pico-8 play session: hold → + tap 🅾

[t = 1 s] hold → ~1s, tap 🅾 ~2×
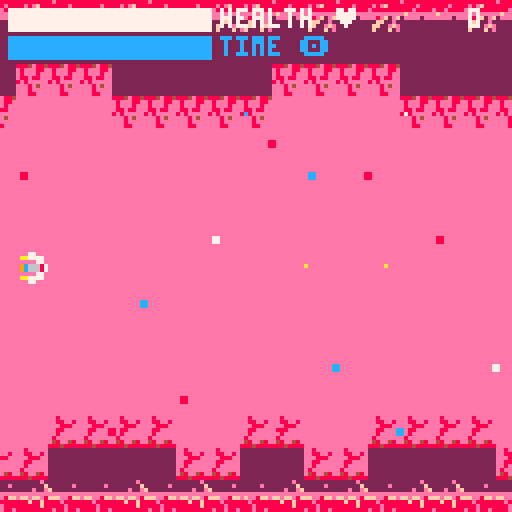
[t = 4 s] hold → ~4s, tap 🅾 ~7×
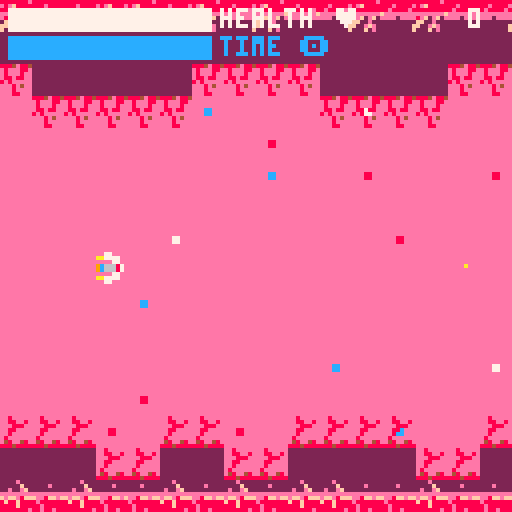
[t = 6 s] hold → ~6s, tap 🅾 ~10×
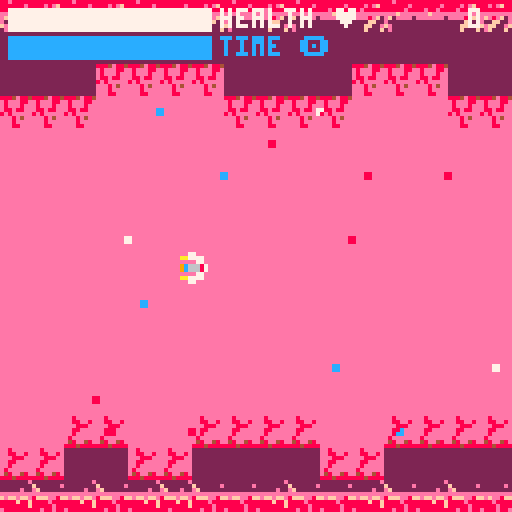
[t = 8 s] hold → ~8s, tap 🅾 ~14×
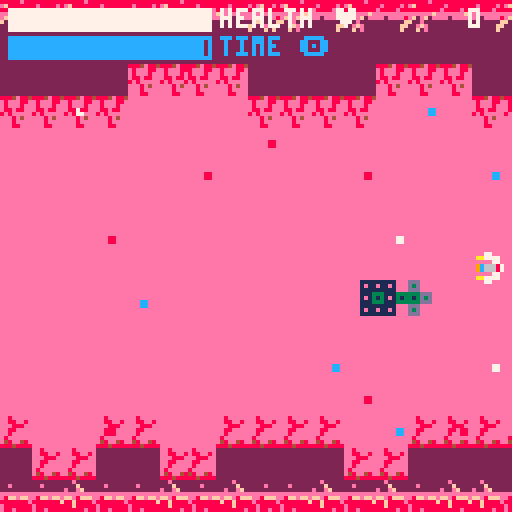

pico-8 cartridge
version 18
__lua__
function init_parallax()
	--tables to hold map pieces
	map_bg={} --bg layer 1
	map_mg={}	--mg layer 2
	map_fg={} --fg layer 3

	--spawn initial map. index i
	--creates copy of map at right
	--of screen, ready to move into
	--view.
	for i=0,1 do
		spawn_map(i*128,0,1)
		spawn_map(i*128,0,2)
		spawn_map(i*127,0,3)
	end
end

function update_parallax()
	foreach(map_bg,update_map)
	foreach(map_mg,update_map)
	foreach(map_fg,update_map)
end

function draw_parallax()
		foreach(map_bg,draw_map)
		foreach(map_mg,draw_map)
		foreach(map_fg,draw_map)
end

function update_map(m)
	m.x-=m.l --move map to left

	--if map off edge of screen
	if m.x<-126 then
		if m.l==1 then
			del(map_bg,m) --delete map
		end
		if m.l==2 then
			del(map_mg,m) --delete map
		end
		if m.l==3 then
			del(map_fg,m)
		end
		--add new map to right
		spawn_map(16*8,0,m.l)
	end
end

function spawn_map(x,y,l)
	local m={}
	m.x=x
	m.y=y
	m.l=l
	--add map bit to correct layer
	if l==1 then
		add(map_bg,m)
	end
	if l==2 then
		add(map_mg,m)
	end
	if l==3 then
		add(map_fg,m)
	end
end

function draw_map(m)
	if m.l==1 then
		map(0,0,m.x,m.y,16,16)
	end
	if m.l==2 then
		map(16,0,m.x,m.y,16,16)
	end
	if m.l==3 then
		map(32,0,m.x,m.y,16,16)
	end
end

-- scroll screen r->l

function translate_screen()
	if isgrid1 then
		thegrid = grid1
	else
		thegrid = grid2
	end
	for row in all(thegrid) do
		del(row, row[1])
		add(row, 0)
	end
end

-->8
-- player

function make_player()
 p = {} -- start player table
 p.x = 4  --position
 p.y = 63
 p.dx = 0 -- potential acceleration
 p.dy = 0 -- value
 p.sprite = 1
 p.health = phealthmax
 p.treatment = ptreatmax
 p.alive = true
 p.took_dmg = false
 p.points = 0
 p.thrust = 0.075 -- potential thrust value
end

function draw_player()
	if p.took_dmg then
		if mod(ctr, dmg_brate) == 0 then
			spr(64,p.x,p.y)
		elseif mod(ctr, dmg_brate+1) == 0 then
			spr(p.sprite+17,p.x,p.y)
		else
			spr(p.sprite,p.x,p.y)
		end
		blink_frames += 1
		if blink_frames > max_blink then
			blink_frames = 0
			p.took_dmg = false
		end
	else
		spr(p.sprite,p.x,p.y)
	end
end

function move_player()
 if (btn(⬅️)) then
  p.x -= 1.1*ship_mov_speed --left
  p.sprite = 1
 end

 if (btn(➡️)) then
  p.x += 1.3*ship_mov_speed --right
  p.sprite = 4
 end

 if (btn(⬆️)) then
  p.y -= ship_mov_speed --up
 	p.sprite = 2
 end

 if (btn(⬇️)) then
  p.y += ship_mov_speed --down
  p.sprite = 3
 end

 if (btn(❎)) and ctr - last_bull > fire_rate then
 	make_bullet()
 	sfx(04)
 	last_bull = ctr
 end

	stay_on_screen()
	check_e_collision()
end

function stay_on_screen()
	if (p.x<0) then --left bound
 	p.x = 0
	end
	if (p.x>119) then --right bound
 	p.x = 119
	end
	if (p.y<0) then --top bound
 	p.y = 0
	end
	if (p.y>119) then --bottom bound
	 p.y = 119
	end
end

function check_e_collision()
 	if isgrid1 then
	 	thegrid = grid1
 	else
	 	thegrid = grid2
	 end

		i = flr(p.x/chunk_size)+1
		j = flr((p.y-uih)/chunk_size)+1

		if i > 0 and i < n_chunks and j > 0 and j < n_chunks then
			if thegrid[j][i] == 1 then
				sfx(06)
				frames_in_e += 1
				p.took_dmg = true
				if frames_in_e > frames_to_d then
					p.health -= enemy_dmg
				end
			else -- got out of enemy, so stop the "countup"
				frames_in_e = 0
			end
	 end
end
-->8
-- game of life

uih = 16
boh = 16

bombs = {}
grid1 = {}
grid2 = {}
value_grid = {}
currentgrid = {}
nextgrid = {}
isgrid1 = true
chunk_size = 3
gridy = flr((128-uih-boh)/chunk_size)
gridx = flr(128/chunk_size)
chunk = chunk_size
n_chunks = gridy

---------

function empty_life()
 for i = 1, gridy do
  grid1[i] = {}
  grid2[i] = {}
  value_grid[i] = {}

  for j = 1, gridx do
   grid1[i][j] = 0 -- intialise all as dead to start
   grid2[i][j] = 0
   value_grid[i][j] = 0
  end
 end

 currentgrid = grid1
 nextgrid = grid2
end

---------

function choose_life()
 life_option = flr(rnd(4))
 -- life_option = 0 -- hardcoded for debugging
 spawn_x = flr(gridx/2+rnd(16)) -- how many chunks to the right life will spawn
	spawn_y = 5+flr(rnd(gridy-12))
end

---------

function spawn_bomb()
 local b = {}
 b.init = ctr -- global frame counter
 add(bombs, b)
 -- set/reset counter to next spawn
 spawn_wait = spawn_wait_min+flr(rnd(spawn_wait_max-spawn_wait_min))
	last_spawn = ctr
	more_life = false
end

---------

function check_spawn()
	if (ctr > last_spawn+spawn_wait) then
		more_life = true
	end
end

---------

function spawn_life()
	if isgrid1 then
		thegrid = grid1
	else
		thegrid = grid2
	end
 -- 3x3 glider
 if (life_option==0) then
  thegrid[0+spawn_y][0+spawn_x] = 0
	 thegrid[1+spawn_y][0+spawn_x] = 1
	 thegrid[2+spawn_y][0+spawn_x] = 0
	 thegrid[0+spawn_y][1+spawn_x] = 0
	 thegrid[1+spawn_y][1+spawn_x] = 0
	 thegrid[2+spawn_y][1+spawn_x] = 1
  thegrid[0+spawn_y][2+spawn_x] = 1
	 thegrid[1+spawn_y][2+spawn_x] = 1
	 thegrid[2+spawn_y][2+spawn_x] = 1
	-- 3x3 inverted t
 elseif (life_option==1) then
  thegrid[0+spawn_y][0+spawn_x] = 0
	 thegrid[1+spawn_y][0+spawn_x] = 1
	 thegrid[2+spawn_y][0+spawn_x] = 0
	 thegrid[0+spawn_y][1+spawn_x] = 0
	 thegrid[1+spawn_y][1+spawn_x] = 1
	 thegrid[2+spawn_y][1+spawn_x] = 0
  thegrid[0+spawn_y][2+spawn_x] = 1
	 thegrid[1+spawn_y][2+spawn_x] = 1
	 thegrid[2+spawn_y][2+spawn_x] = 1
	-- 3x4 inverted t
 elseif (life_option==2) then
		thegrid[0+spawn_y][0+spawn_x] = 0
	 thegrid[1+spawn_y][0+spawn_x] = 1
	 thegrid[2+spawn_y][0+spawn_x] = 0
	 thegrid[0+spawn_y][1+spawn_x] = 0
	 thegrid[1+spawn_y][1+spawn_x] = 1
	 thegrid[2+spawn_y][1+spawn_x] = 0
  thegrid[0+spawn_y][2+spawn_x] = 0
	 thegrid[1+spawn_y][2+spawn_x] = 1
	 thegrid[2+spawn_y][2+spawn_x] = 0
  thegrid[0+spawn_y][3+spawn_x] = 1
	 thegrid[1+spawn_y][3+spawn_x] = 1
	 thegrid[2+spawn_y][3+spawn_x] = 1
	-- 3x4 "small exploder"
 elseif (life_option==3) then
  thegrid[0+spawn_y][0+spawn_x] = 0
	 thegrid[1+spawn_y][0+spawn_x] = 1
	 thegrid[2+spawn_y][0+spawn_x] = 0
	 thegrid[0+spawn_y][1+spawn_x] = 1
	 thegrid[1+spawn_y][1+spawn_x] = 1
	 thegrid[2+spawn_y][1+spawn_x] = 1
  thegrid[0+spawn_y][2+spawn_x] = 1
	 thegrid[1+spawn_y][2+spawn_x] = 0
	 thegrid[2+spawn_y][2+spawn_x] = 1
  thegrid[0+spawn_y][3+spawn_x] = 0
	 thegrid[1+spawn_y][3+spawn_x] = 1
	 thegrid[2+spawn_y][3+spawn_x] = 0
 else -- 2x2 stable config for debugging
  thegrid[0+spawn_y][0+spawn_x] = 1
  thegrid[0+spawn_y][1+spawn_x] = 1
		thegrid[1+spawn_y][0+spawn_x] = 1
  thegrid[1+spawn_y][1+spawn_x] = 1
 end
end

function getnumneighbors(x, y)
 local result = 0
 local minx
 local miny
 local maxx
 local maxy
 -- check all neighbours are valid cells
 if (x-1 > 0) and (x+1 < gridx) and (y-1 > 1) and (y+1 < gridy) then
  minx = x-1
  maxx = x+1
  miny = y-1
  maxy = y+1
 	-- top left
  result = result+currentgrid[miny][minx]
  -- top middle
  result = result+currentgrid[miny][x]
  -- top right
  result = result+currentgrid[miny][maxx]
  -- left
  result = result+currentgrid[y][minx]
  -- right
  result = result+currentgrid[y][maxx]
  -- bottom left
  result = result+currentgrid[maxy][minx]
  -- bottom middle
  result = result+currentgrid[maxy][x]
  -- bottom right
  result = result+currentgrid[maxy][maxx]
 else
  -- border cells will die
 	result = 0
 end
 return result
end

---------

function update_life()
 if (isgrid1) then
  currentgrid = grid1
  nextgrid = grid2
 else
  currentgrid = grid2
  nextgrid = grid1
 end

 for i = 1, gridy do
  for j = 1, gridx do
   local numneighbors = getnumneighbors(j, i)
   -- currently live--
   if (currentgrid[i][j] == 1) then
   -- under population --
    	if (numneighbors < 2) then
     	nextgrid[i][j] = 0

    		-- live on --
    		elseif (numneighbors == 2 or numneighbors == 3) then
     		nextgrid[i][j] = 1

    		-- overpopulation --
    		elseif (numneighbors > 3) then
     		nextgrid[i][j] = 0
   		 end

    -- currently dead --
    else
     -- reproduction --
     if (numneighbors == 3) then
      if (i == 5 and j == 5) then
      end -- ks - what do these 2 previous lines do?
      nextgrid[i][j] = 1

      -- stays dead --
    	else
      nextgrid[i][j] = 0
     end
    end
   end
  end
 	isgrid1 = not isgrid1
end

function update_value()
	if isgrid1 then
		thegrid = grid1
	else
		thegrid = grid2
	end
	for i = 1, gridy do
  for j = 1, gridx do
  	if (thegrid[i][j]==1) then
  		value_grid[i][j] = 3
  	elseif (value_grid[i][j] > 0) then
			 value_grid[i][j] -= 1
  	end
  end
 end
end
---------

function update_bombs()
 for b in all(bombs) do
  if ctr-b.init==0 then
   -- draw first sprite
   b.sprite = 5
  elseif ctr-b.init==15 then
   -- drawn second sprite
   b.sprite = 6
  elseif ctr-b.init==30 then
   -- draw third sprite
   b.sprite = 7
  elseif (ctr-b.init > 40) then
   del(bombs,b)
	 sfx(05)
   spawn_life()
  end
 end
end

---------

function draw_bombs()
 for b in all(bombs) do
   spr(b.sprite,spawn_x*chunk,spawn_y*chunk+uih)
 end
end

function draw_life()
 for i = 1, gridy do
  for j = 1, gridx do
   --if currentgrid[i][j] == 1 then
   if (value_grid[i][j] > 0) then
    if value_grid[i][j] == 3 then
     spr(22,j*chunk, i*chunk+uih)
     --rectfill(i*chunk, j*chunk, i*chunk+chunk, j*chunk+chunk, 1)
    elseif value_grid[i][j] == 2 then
     spr(23,j*chunk, i*chunk+uih)
     --rectfill(i*chunk, j*chunk, i*chunk+chunk, j*chunk+chunk, 2)
				elseif value_grid[i][j] == 1 then
     spr(24,j*chunk, i*chunk+uih)
     --rectfill(i*chunk, j*chunk, i*chunk+chunk, j*chunk+chunk, 13)
			 end
   end
  end
 end
end
-->8
-- main loop

function _init()
	opening_init()
end

-- opening
game_name = "d-kay"
team_name = "by rasterz"
member_names = {"lup1n", "tinyrobots", "intox8907"}
opening_dur = 40
jitter_size = 0
pi = 22/7

function opening_init()
	music(13)
	_update=opening_update
	_draw=opening_draw
end

function opening_update()
	if (btnp(❎)) then
		game_init()
	end
end

function jitter(jitter_size)
	for y = 0, 127 do
		for x = 0, 126 do
			nextx = x+flr(jitter_size*rnd())
			if nextx > 127 then
				nextx = 126
			end
			c = pget(nextx, y)
			pset(x, y, c)
		end
	end
end

function opening_draw()
	cls()
	rectfill(0,0,128,128,14)
	if ctr < opening_dur then
		print(game_name,64-flr(#game_name*3/2),53,7)
		print(team_name,64-flr(#team_name*3/2),59,7)

		if ctr > opening_dur/2 then
			jitter(jitter_size)
			jitter_size += 1
		end
	elseif ctr < opening_dur*2 then
		name = member_names[1]
		print(name,64-flr(#name*3/2),59,7)

		if ctr > opening_dur+opening_dur/2 then
			jitter(jitter_size)
			jitter_size += 1
		end
	elseif ctr < opening_dur*3 then
		name = member_names[2]
		print(name,64-flr(#name*3/2),59,7)

		if ctr > opening_dur*2+opening_dur/2 then
			jitter(jitter_size)
			jitter_size += 1
		end
	elseif ctr < opening_dur*4 then
		name = member_names[3]
		print(name,64-flr(#name*3/2),59,7)

		if ctr > opening_dur*3+opening_dur/2 then
			jitter(jitter_size)
			jitter_size += 1
		end
	elseif ctr < opening_dur*5 then
		name = "press ❎ to start"
		print(name,64-flr(#name*3/2),59,7)
	end

	ctr += 1

	if mod(ctr, opening_dur) == 0 then
		jitter_size = 0
	end
end

function game_init()
	music(0)
	end_stage_music_started = false
	spawn_wait_min = 60
	spawn_wait_max = 90
	init_parallax()
	empty_life()
	make_player()
	choose_life()
	last_spawn = ctr
	spawn_wait = 45
	sfx(09)
	_update=game_update
	_draw=game_draw
end

function game_update()
	if p.treatment < 20*30 then
		if not end_stage_music_started then
			music(-1)
			music(16)
			end_stage_music_started = true
		end
		spawn_wait_min = 5
		spawn_wait_max = 10
	elseif p.treatment < 60*30 then
		spawn_wait_min = 15
		spawn_wait_max = 30
	elseif p.treatment < 80*30 then
		spawn_wait_min = 30
		spawn_wait_max = 60
	end

	if mod(ctr, e_translate_spd) == 0 then
		translate_screen()
	end
	p.sprite = 1
	move_player()
	move_bullets()
	if mod(ctr, e_translate_spd) == 0 then
		check_spawn()
		if more_life == true then
		 choose_life()
		 sfx(09)
	 	spawn_bomb()
		end
		update_life()
		update_value()
	end
	update_bombs()
	update_parallax()

	p.treatment -= 1
end

function game_draw()
	cls()
	rectfill(0,0,128,128,14)

	--draw static far bg starfield,
	--drawn twice with offset for
	--variation from parallax bg
	map(0,0,0,-64,16,16)
	map(0,0,0,64,16,16)
	draw_parallax()
	print(p.points,127-10,2,7)
	draw_health_bar()
	draw_treatment()
	draw_bullets()
	draw_life()
	draw_player()
	draw_bombs()

	if p.health <= 0 or p.treatment <= 0 then
		death_init()
	end

	-- print(thegrid[1][20],2,127-10,7)

	ctr += 1
end

function death_init()
 time_of_death = time()
 music(-1)
	music(10)
	death_ctr = 0
	_update=death_update
	_draw=death_draw
end

function death_update()
	jitter_size += 1
	if death_ctr > 35 and (btnp(❎)) then
		game_init()
	end
end

function death_draw()
	if death_ctr < 25 then
		jitter(jitter_size)
	else
		msg = "treatment over"
		points = "infection clear: "..tostr(p.points)
		restart = "press ❎ to retry"
		print(msg,64-flr(#msg*3/2),64)
		print(points,64-flr(#points*3/2),64+7)
		if death_ctr > 35 then
			print(restart,64-flr(#restart*3/2),64+14)
		end
	end
	death_ctr += 1
end
-->8
-- bullets

bullets = {}

function make_bullet()
	local b = {}
	b.x = p.x + 4
	b.y = p.y + 3
	b.dmg = 3
	b.spd = 4
	b.has_hit = false
	add(bullets, b)
end

function move_bullets()
	if isgrid1 then
		thegrid = grid1
	else
		thegrid = grid2
	end
	for b in all(bullets) do
		b.x += b.spd
		i = flr(b.x/chunk_size)+1
		j = flr((b.y-uih)/chunk_size)
		if i > 0 and i <= n_chunks and j > 0 and j <= n_chunks then
			if thegrid[j][i] == 1 then
				thegrid[j][i-1] = 0
				thegrid[j-1][i-1] = 0
				thegrid[j+1][i-1] = 0
				thegrid[j][i] = 0
				thegrid[j-1][i] = 0
				thegrid[j+1][i] = 0
				thegrid[j+1][i+1] = 0
				thegrid[j+1][i+1] = 0
				thegrid[j+1][i+1] = 0
				sfx(08)
				b.has_hit = true
				p.points += value_grid[j][i]
			end
		end
		if b.x > 128 then
			del(bullets, b)
		end
	end
end

function draw_bullets()
	for b in all(bullets) do
		if not b.has_hit then
			pset(b.x,b.y,10)
		else
			-- getting ready for drawing bullet blast
--			for x = -, do
--			 for y = -, do

--			 end
--			end
		end
	end
end

-->8
-- gamestate vars & util funcs --

ship_mov_speed = 1.4
e_translate_spd = 3 -- steps every x frames
ctr = 0
frames_in_e = 0 -- how long p was on an e square
frames_to_d = 1 -- start taking damage after this many frames
dmg_brate = 2
blink_frames = 0
max_blink = 30
phealthmax = 100
ptreatmax = 30*100
enemy_dmg = 5
last_bull = 0
fire_rate = 4
spawn_wait_min = 60 -- min frames between bombs
spawn_wait_max = 90 -- max frames between bombs

function mod(a, n)
	return a - (n * flr(a/n))
end
-->8
-- ui

bh = 5
bw = 50

-- yes, super sloppy
function draw_health_bar()
	rect(2,2,2+bw,2+bh,7)
	rectfill(2,2,2+p.health/2,2+bh,7)
	print("health ♥",50+bh,2,7)
end

function draw_treatment()
	rect(2,bh+4,2+bw,bh*2+4,12)
	rectfill(2,bh+4,2+flr(p.treatment/30/2),bh*2+4,12)
	print("time 🅾️",50+bh,bh+4,12)
end
__gfx__
0000000000770000000000000000000000770000000000000000000077777777888888888888888e000000000000e000222222228884e884008000e000000000
00000000aa7777000076668600000000aa77770000000000077777707aaaaaa7888e8888e8ef88880000e00000000f002222222208e0088000880e8000000000
000000000000770009c66770aa770000000077000077770007aaaa707abbbba788e8888e888888880000000000e00ef022222222080008000008880000000000
007007000166686000067000000670009c666870007aa70007abba707ab11ba7feeeeeeeeeeeeeeeeeeeeeeeeeeeeeee22222222088088000088000000077000
0007700001666860aa77000009c667709c666870007aa70007abba707ab11ba7eeee0eeee8ef0ef0fee8ffeffeffe8ff22222222808000000e80000000077000
00077000000077000000000000766686000077000077770007aaaa707abbbba7000000000ff00e008e8888888f88f8882222222200e8040008000e0000000000
00700700aa7777000000000000000000aa77770000000000077777707aaaaaa700000000ff00efe088e888888888f88822222222000800000480048000000000
000000000077000000000000000000000077000000000000000000007777777700000000f000f0e088e88e888888888e22222222000880008884888800000000
0000000000000000000000000000000000000000000000001110000033300000ddd0000000000000000000000000000000000000000000000000000000000000
0000000000000000000000000000000000000000000000001010000031300000d3d0000000000000000000000000000000000000000000000000000000000000
0000000000000000022220000222200008888000022220001110000033300000ddd0000000000000000000000000000000000000000000000000000000000000
000cc000000880000288800002222000088880000288800000000000000000000000000000000000000000000000000000000000000000000000000000000000
000cc0000008800000188f80001888800018888000c88f8000000000000000000000000000000000000000000000000000000000000000000000000000000000
000000000000000000188880001888800018888000c8888000000000000000000000000000000000000000000000000000000000000000000000000000000000
00000000000000000288800008888000022220000288800000000000000000000000000000000000000000000000000000000000000000000000000000000000
00000000000000000222200008888000022220000222200000000000000000000000000000000000000000000000000000000000000000000000000000000000
__gff__
0000003030000000000000000000000000300000303000000030000000000000003030303000000000000000000000000030303030000000000000000000000000000000000000000000000000000000000000000000000000000000000000000000000000000000000000000000000000000000000000000000000000000000
0000000000000000000000000000000000000000000000000000000000000000000000000000000000000000000000000000000000000000000000000000000000000000000000000000000000000000000000000000000000000000000000000000000000000000000000000000000000000000000000000000000000000000
__map__
000000000000000000000000000000000c0c0c0c0c0c0c0c0c0c0c0c0c0c0c0c090809080908080908090808090808090808000000000000000000000000000000000000000000000000000000000000000000000000000000000000000000000000000000000000000000000000000000000000000000000000000000000000
000000001000000000000000000000000c0c0c0c0c0c0c0c0c0c0c0c0c0c0c0c000000000000000000000000000000000000000000000000000000000000000000000000000000000000000000000000000000000000000000000000000000000000000000000000000000000000000000000000000000000000000000000000
000000000000000000000000000000000d0d0c0c0c0c0d0d0d0c0c0c0c0c0d0d000000000000000000000000000000000000000000000000000000000000000000000000000000000000000000000000000000000000000000000000000000000000000000000000000000000000000000000000000000000000000000000000
0000000000001919000010001900000f00000d0d0d0d0000000d0d0d0d0d0000000000000000000000000000000000000000000000000000000000000000000000000000000000000000000000000000000000000000000000000000000000000000000000000000000000000000000000000000000000000000000000000000
0000000000000000000000190000000000000000000000000000000000000000000000000000000000000000000000000000000000000000000000000000000000000000000000000000000000000000000000000000000000000000000000000000000000000000000000000000000000000000000000000000000000000000
0000001100000000000000001000000000000000000000000000000000000000000000000000000000000000000000000000000000000000000000000000000000000000000000000000000000000000000000000000000000000000000000000000000000000000000000000000000000000000000000000000000000000000
0000000019000000000000000000000000000000000000000000000000000000000000000000000000000000000000000000000000000000000000000000000000000000000000000000000000000000000000000000000000000000000000000000000000000000000000000000000000000000000000000000000000000000
1100000000000000000f00000000000000000000000000000000000000000000000000000000000000000000000000000000000000000000000000000000000000000000000000000000000000000000000000000000000000000000000000000000000000000000000000000000000000000000000000000000000000000000
0000000000000000000000000000000000000000000000000000000000000000000000000000000000000000000000000000000000000000000000000000000000000000000000000000000000000000000000000000000000000000000000000000000000000000000000000000000000000000000000000000000000000000
0000000000000000000000000000000000000000000000000000000000000000000000000000000000000000000000000000000000000000000000000000000000000000000000000000000000000000000000000000000000000000000000000000000000000000000000000000000000000000000000000000000000000000
0000000019000000000000000000190000000000000000000000000000000000000000000000000000000000000000000000000000000000000000000000000000000000000000000000000000000000000000000000000000000000000000000000000000000000000000000000000000000000000000000000000000000000
0000000000000000000000000000000000000000000000000000000000000000000000000000000000000000000000000000000000000000000000000000000000000000000000000000000000000000000000000000000000000000000000000000000000000000000000000000000000000000000000000000000000000000
0000000000000000110000000000000000000000000000000000000000000000000000000000000000000000000000000000000000000000000000000000000000000000000000000000000000000000000000000000000000000000000000000000000000000000000000000000000000000000000000000000000000000000
00000000000000000019001100000000000e0e0e0e00000e0e0e0e00000e0e00000000000000000000000000000000000000000000000000000000000000000000000000000000000000000000000000000000000000000000000000000000000000000000000000000000000000000000000000000000000000000000000000
000000000000000000000000000000000e0c0c0c0c0e0e0c0c0c0c0e0e0c0c0e000000000000000000000000000000000000000000000000000000000000000000000000000000000000000000000000000000000000000000000000000000000000000000000000000000000000000000000000000000000000000000000000
002100000000000000000000000000000c0c0c0c0c0c0c0c0c0c0c0c0c0c0c0c0a0b0a0b0a0b0b0a0a0b0a0a0b0a0b0a0a00000000000000000000000000000000000000000000000000000000000000000000000000000000000000000000000000000000000000000000000000000000000000000000000000000000000000
